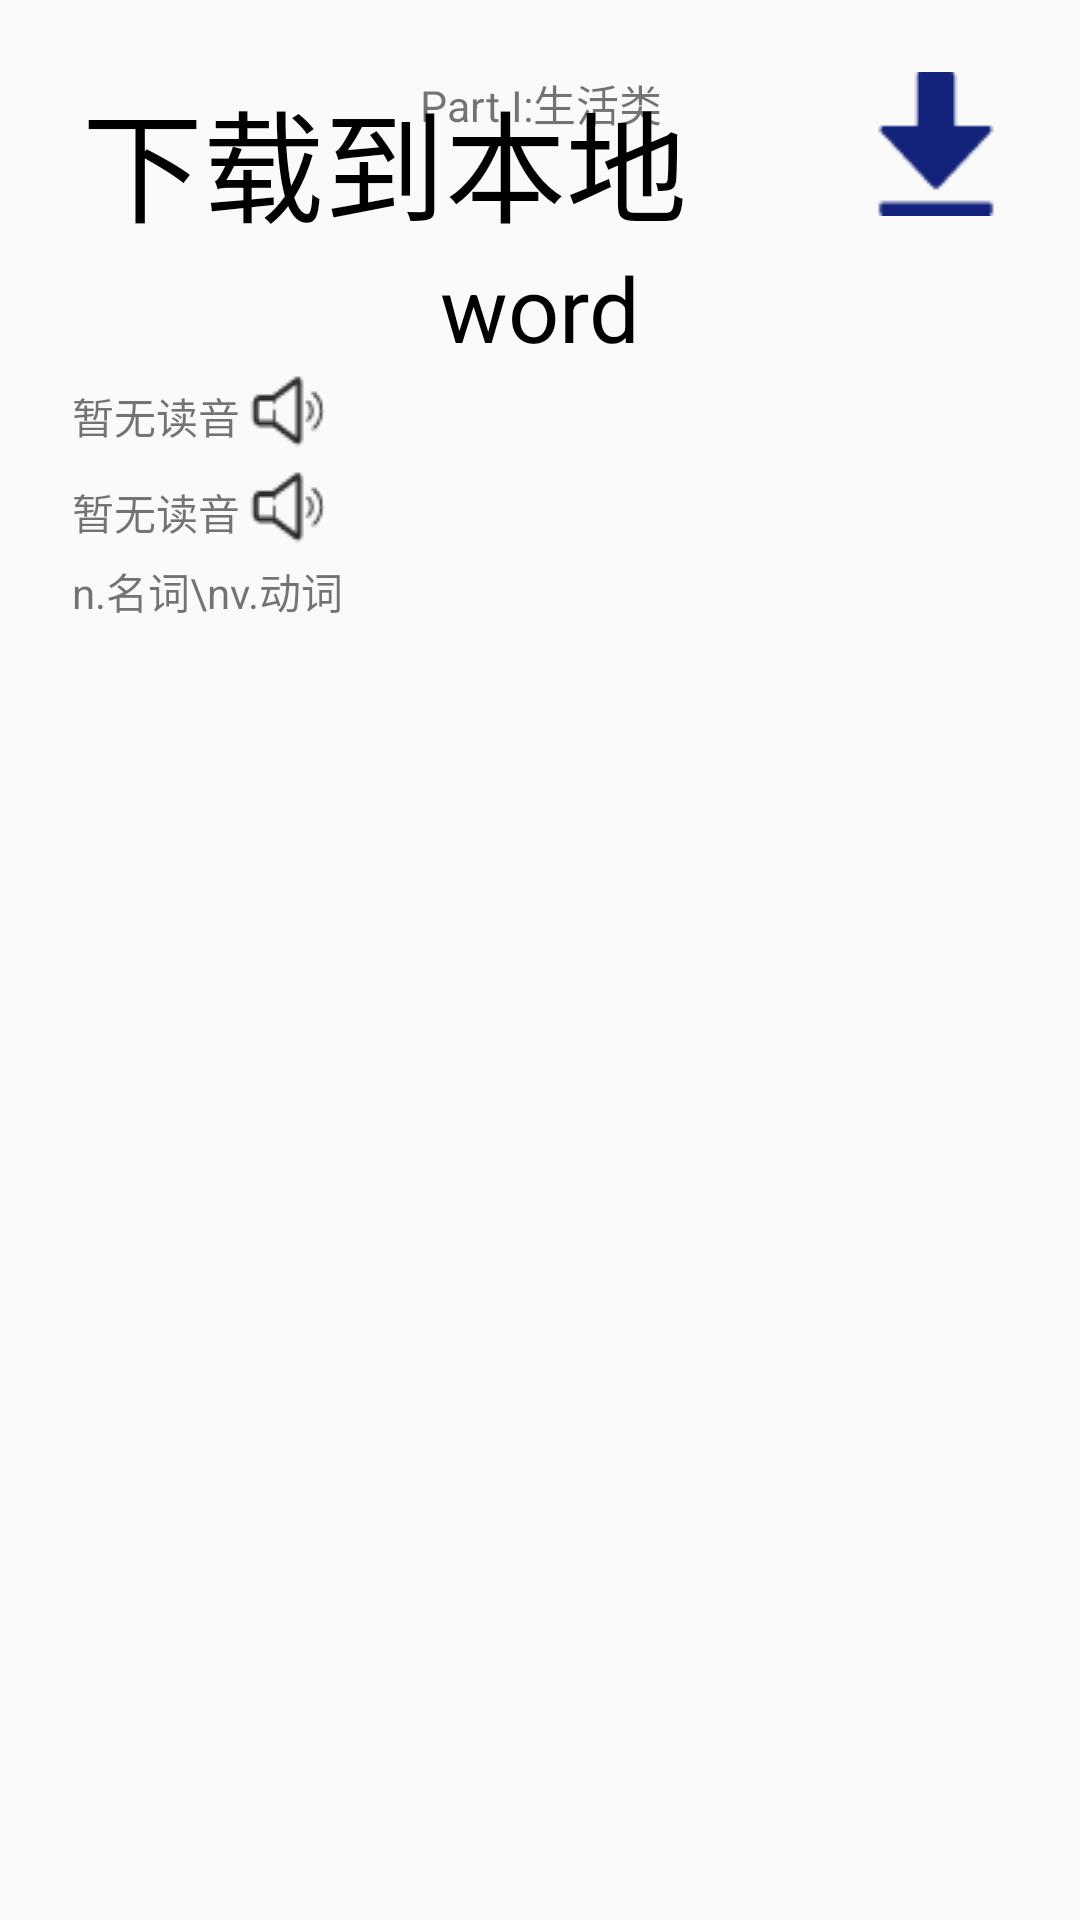

This screen was rendered from an Android layout file. Write that file and the resources it references.
<!-- AndroidManifest.xml: application theme AppTheme -->
<!-- res/layout/worddialog.xml -->
<?xml version="1.0" encoding="utf-8"?>
<LinearLayout xmlns:android="http://schemas.android.com/apk/res/android"
    xmlns:app="http://schemas.android.com/apk/res-auto"
    android:layout_width="match_parent"
    android:layout_height="match_parent"
    android:background="@drawable/edit_bg"
    android:orientation="vertical"
    android:padding="?attr/dialogPreferredPadding">
<FrameLayout
    android:layout_width="match_parent"
    android:layout_height="match_parent">

    <LinearLayout
        android:layout_width="match_parent"
        android:layout_height="match_parent"
        android:gravity="center"
        android:id="@+id/choosepartandchapter"
        android:visibility="gone"
        android:orientation="vertical">

        <LinearLayout
            android:layout_width="match_parent"
            android:layout_height="0dp"
            android:layout_weight="2">
            <TextView
                android:layout_width="wrap_content"
                android:layout_height="wrap_content"
                android:gravity="center"
                android:autoSizeMaxTextSize="80dp"
                android:autoSizeMinTextSize="2dp"
                android:autoSizeTextType="uniform"
                android:textSize="40dp"
                android:maxLines="1"
                android:text="请选择保存位置"
                android:textColor="@android:color/background_dark"/>
        </LinearLayout>
        <LinearLayout
            android:layout_width="match_parent"
            android:layout_height="0dp"
            android:layout_weight="2"
            android:gravity="center_vertical">
            <TextView
                android:layout_width="wrap_content"
                android:layout_height="match_parent"
                android:gravity="center"
                android:text="Part: "/>
            <Spinner
                android:layout_width="wrap_content"
                android:layout_height="match_parent"
                android:id="@+id/downloadtopart">
            </Spinner>
        </LinearLayout>
        <LinearLayout
            android:layout_width="match_parent"
            android:layout_height="0dp"
            android:layout_weight="2"
            android:gravity="center_vertical">
            <TextView
                android:layout_width="wrap_content"
                android:layout_height="match_parent"
                android:gravity="center"
                android:text="Chapter: "/>
            <Spinner
                android:layout_width="wrap_content"
                android:layout_height="match_parent"
                android:id="@+id/downloadtochapter">

            </Spinner>
        </LinearLayout>
        <LinearLayout
            android:layout_width="match_parent"
            android:layout_height="0dp"
            android:layout_weight="10"
            android:gravity="center">
            <Button
                android:layout_width="wrap_content"
                android:layout_height="wrap_content"
                android:id="@+id/saveword"
                android:text="保存"/>

        </LinearLayout>


    </LinearLayout>




    <ScrollView
        android:layout_width="match_parent"
        android:layout_height="match_parent"
        android:id="@+id/showword"
        android:visibility="visible">
        <LinearLayout
            android:layout_width="match_parent"
            android:layout_height="match_parent"
            android:orientation="vertical">

            <FrameLayout
                android:layout_width="match_parent"
                android:layout_height="wrap_content">

                <LinearLayout
                    android:layout_width="match_parent"
                    android:layout_height="wrap_content"
                    android:orientation="vertical"
                    android:id="@+id/localview">

                    <TextView
                        android:id="@+id/part"
                        android:layout_width="match_parent"
                        android:layout_height="wrap_content"
                        android:gravity="center_horizontal"
                        android:text="Part Ⅰ:生活类"
                        app:autoSizeTextType="uniform" />

                    <TextView
                        android:id="@+id/chapter"
                        android:layout_width="match_parent"
                        android:layout_height="wrap_content"
                        android:gravity="center_horizontal"
                        app:autoSizeTextType="uniform" />

                </LinearLayout>
                <LinearLayout
                    android:layout_width="match_parent"
                    android:layout_height="wrap_content"
                    android:id="@+id/downloadview">
                    <TextView
                        android:layout_width="0dp"
                        android:layout_height="wrap_content"
                        android:layout_weight="6"
                        android:gravity="center"
                        android:autoSizeMaxTextSize="80dp"
                        android:autoSizeMinTextSize="2dp"
                        android:autoSizeTextType="uniform"
                        android:textSize="40dp"
                        android:maxLines="1"
                        android:text="下载到本地"
                        android:textColor="@android:color/background_dark"/>
                    <LinearLayout
                        android:layout_width="0dp"
                        android:layout_height="wrap_content"
                        android:layout_weight="3"
                        android:gravity="right|center_vertical">

                        <ImageButton
                            android:layout_width="48dp"
                            android:layout_height="48dp"
                            android:id="@+id/downloadwordtolocal"
                            android:background="@drawable/download" />
                    </LinearLayout>
                </LinearLayout>
            </FrameLayout>


            <LinearLayout
                android:layout_width="match_parent"
                android:layout_height="wrap_content">

                <TextView
                    android:id="@+id/word"
                    android:layout_width="match_parent"
                    android:layout_height="wrap_content"
                    android:gravity="center"
                    android:autoSizeMaxTextSize="80dp"
                    android:autoSizeMinTextSize="2dp"
                    android:autoSizeTextType="uniform"
                    android:textSize="30dp"
                    android:maxLines="1"
                    android:text="word"
                    android:textColor="@android:color/background_dark"/>


            </LinearLayout>

            <LinearLayout
                android:layout_width="match_parent"
                android:layout_height="wrap_content">
                <TextView
                    android:layout_width="wrap_content"
                    android:layout_height="match_parent"
                    android:id="@+id/voiceEnText"
                    android:gravity="center_vertical"
                    android:text="暂无读音"/>

                <ImageButton
                    android:layout_width="32dp"
                    android:layout_height="32dp"
                    android:id="@+id/playvoiceEn"
                    android:background="@drawable/play" />
            </LinearLayout>
            <LinearLayout
                android:layout_width="match_parent"
                android:layout_height="wrap_content">
                <TextView
                    android:layout_width="wrap_content"
                    android:layout_height="match_parent"
                    android:id="@+id/voiceAmText"
                    android:gravity="center_vertical"
                    android:text="暂无读音"/>

                <ImageButton
                    android:layout_width="32dp"
                    android:layout_height="32dp"
                    android:id="@+id/playvoiceAm"
                    android:background="@drawable/play" />
            </LinearLayout>

            <LinearLayout
                android:layout_width="match_parent"
                android:layout_height="wrap_content">

                <TextView
                    android:id="@+id/translation"
                    android:layout_width="match_parent"
                    android:layout_height="match_parent"
                    android:gravity="center_vertical"
                    android:text="n.名词\nv.动词" />

            </LinearLayout>

            <LinearLayout
                android:layout_width="match_parent"
                android:layout_height="wrap_content"
                android:orientation="vertical">

                <TextView
                    android:id="@+id/example"
                    android:layout_width="match_parent"
                    android:layout_height="wrap_content"
                    app:autoSizeTextType="uniform" />

                <TextView
                    android:id="@+id/exampletranslation"
                    android:layout_width="match_parent"
                    android:layout_height="wrap_content"
                    app:autoSizeTextType="uniform" />
            </LinearLayout>

        </LinearLayout>

    </ScrollView>

</FrameLayout>




</LinearLayout>
<!-- resources referenced by this layout -->
<resources>
  <!-- drawable download: png bitmap (drawable, 596 bytes) -->
  <!-- drawable play: png bitmap (drawable, 683 bytes) -->
  <style name="AppTheme" parent="Theme.AppCompat.Light.DarkActionBar">
          
          <item name="colorPrimary">@color/colorPrimary</item>
          <item name="colorPrimaryDark">@color/colorPrimaryDark</item>
          <item name="colorAccent">@color/colorAccent</item>
      </style>
  <!-- not gathered from this repository: default colours our renderer supplied (Android Studio template values) -->
  <color name="colorPrimary">#FF6200EE</color>
  <color name="colorPrimaryDark">#FF3700B3</color>
  <color name="colorAccent">#FF03DAC5</color>
</resources>
